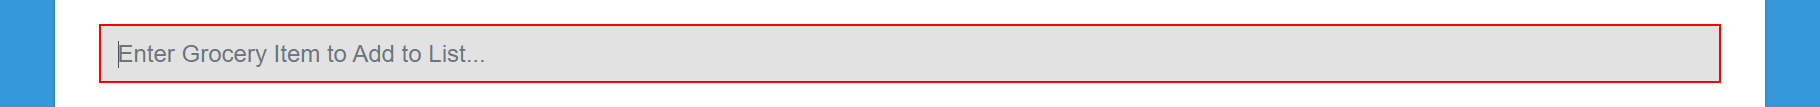
Workflow: Main

Step 1: type "Strawberries" into the text box

Step 2: click on the button (no picture)

Step 3: type "Macronni and Cheese" into the text box (no picture)

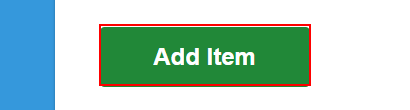
Step 4: click on the button

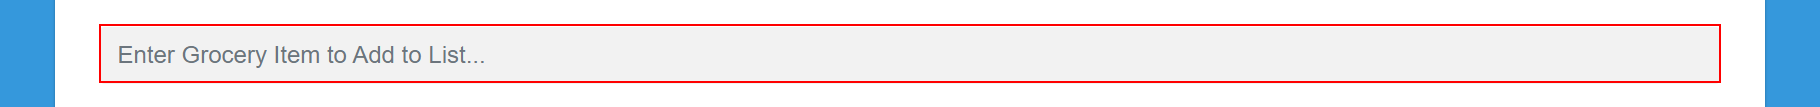
Step 5: type "pizza" into the text box

Step 6: click on the button (same screen as step 4)

Step 7: type "Brocolli" into the text box (same screen as step 5)

Step 8: click on the button (same screen as step 4)

Step 9: type "Chicken Nuggets" into the text box (same screen as step 5)

Step 10: click on the button (same screen as step 4)

Step 11: click on the text box (no picture)

Step 12: click on the button 'Submit Order' (no picture)

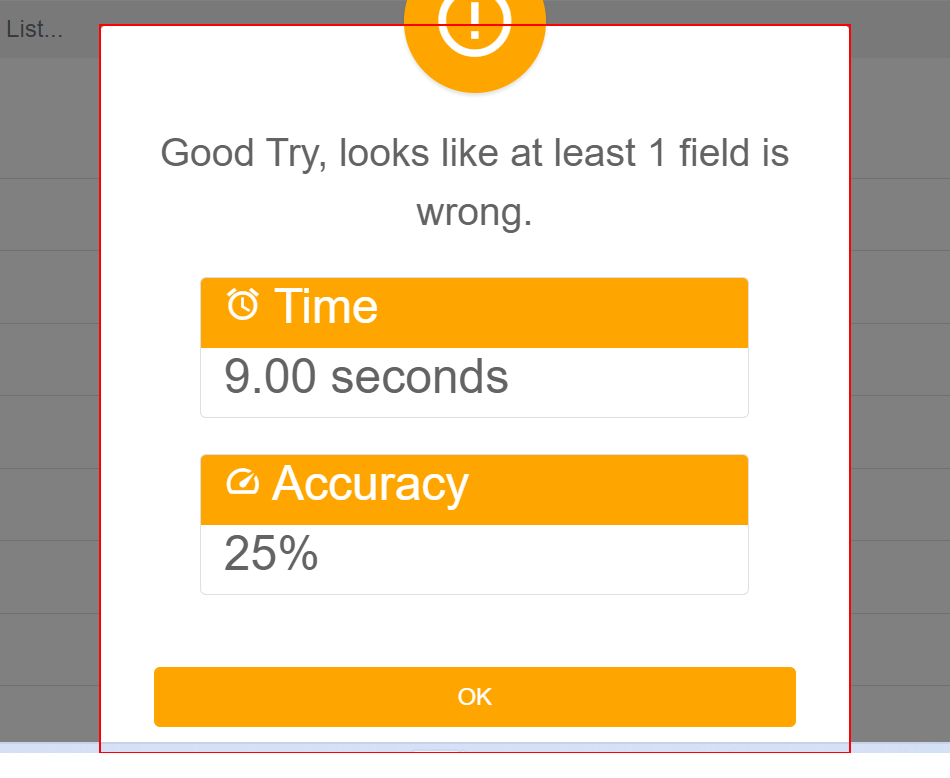
Step 13: screenshot-of of the element